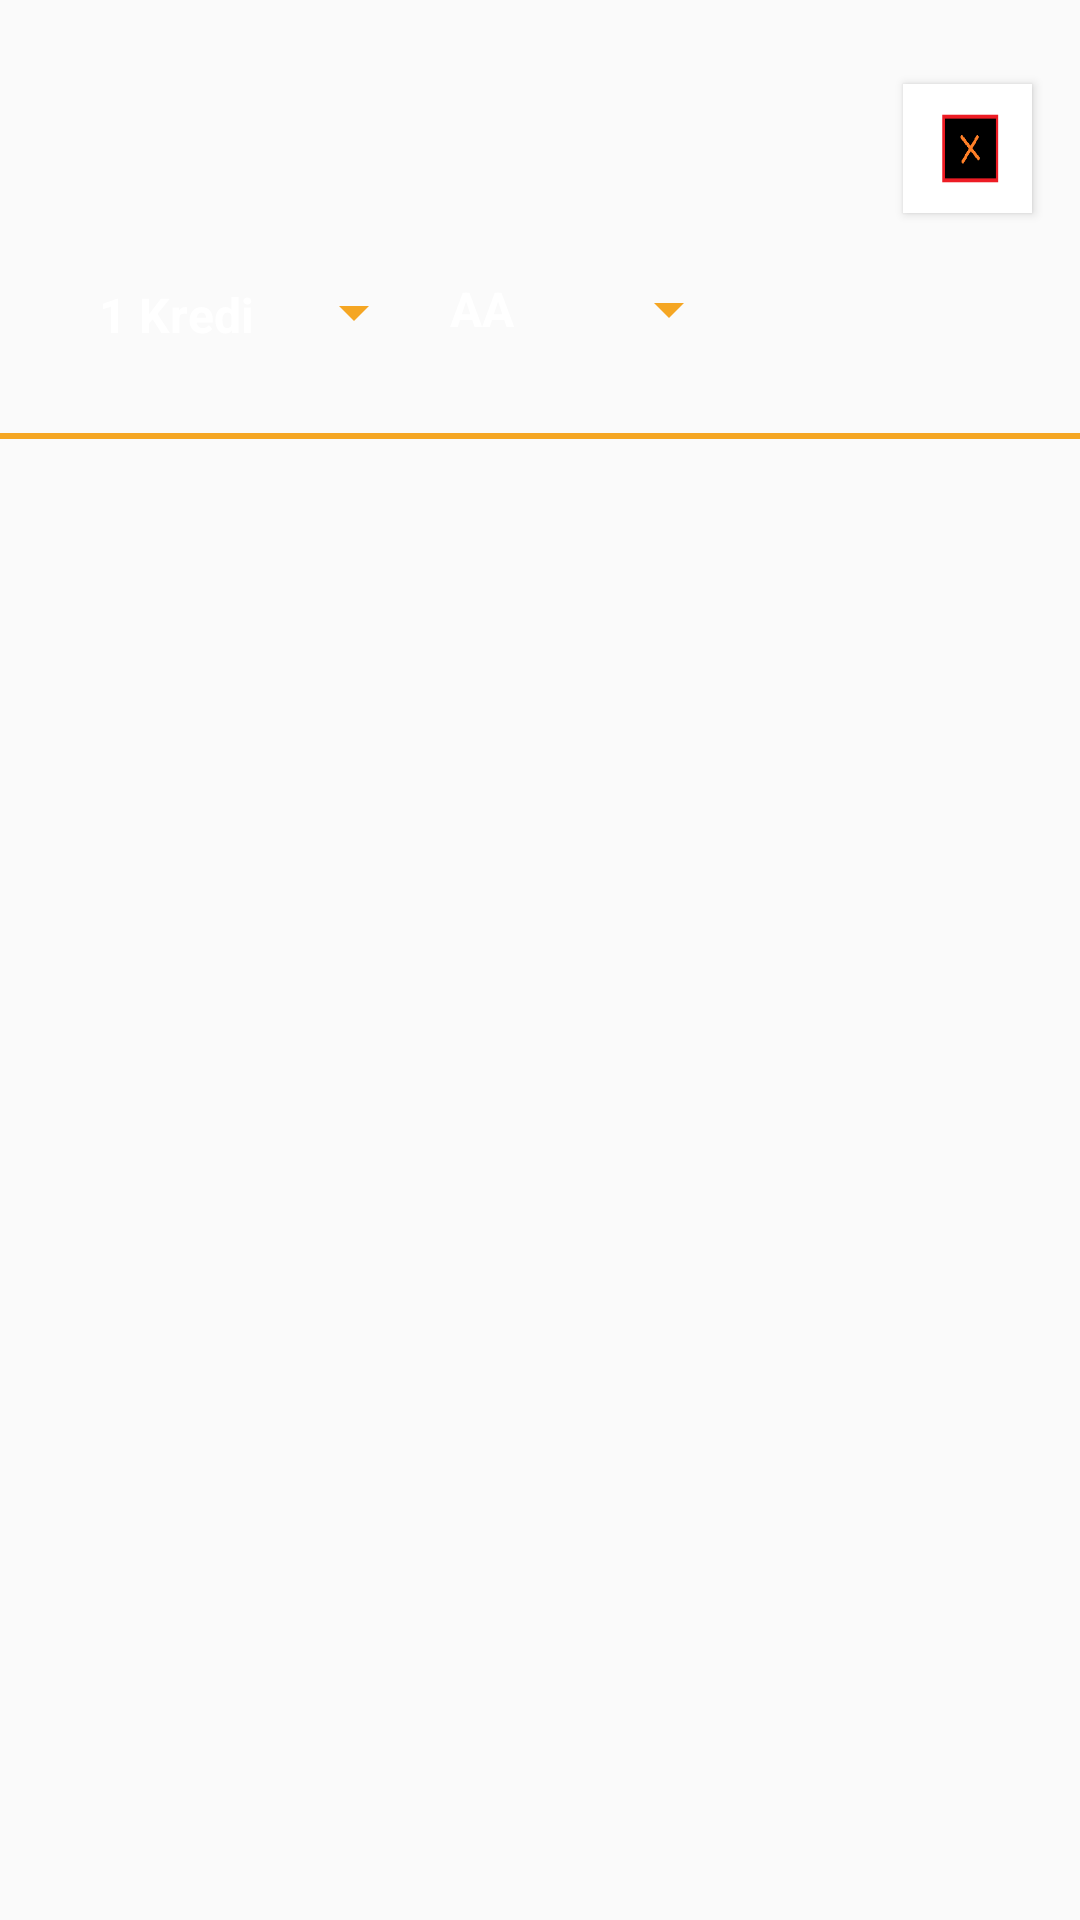

This screen was rendered from an Android layout file. Write that file and the resources it references.
<!-- AndroidManifest.xml: application theme AppTheme -->
<!-- res/layout/yeni_ders_layout.xml -->
<?xml version="1.0" encoding="utf-8"?>
<androidx.constraintlayout.widget.ConstraintLayout xmlns:android="http://schemas.android.com/apk/res/android"
    xmlns:app="http://schemas.android.com/apk/res-auto"
    xmlns:tools="http://schemas.android.com/tools"
    android:layout_width="match_parent"
    android:layout_height="354dp">

    <AutoCompleteTextView
        android:id="@+id/etYeniDersAd"
        android:layout_width="264dp"
        android:layout_height="42dp"
        android:layout_marginStart="28dp"
        android:layout_marginTop="28dp"
        android:textColor="@android:color/white"
        android:backgroundTint="@android:color/transparent"

        app:layout_constraintEnd_toStartOf="@+id/btnDersSil"
        app:layout_constraintHorizontal_bias="0.0"
        app:layout_constraintStart_toStartOf="parent"
        app:layout_constraintTop_toTopOf="parent" />

    <Button
        android:id="@+id/btnDersSil"
        android:layout_width="43dp"
        android:layout_height="43dp"
        android:layout_marginTop="28dp"
        android:layout_marginEnd="16dp"
        android:background="@drawable/sil"
        app:layout_constraintEnd_toEndOf="parent"
        app:layout_constraintTop_toTopOf="parent"
        tools:ignore="MissingConstraints" />

    <Spinner
        android:id="@+id/spnYeniDersKredi"
        android:layout_width="117dp"
        android:layout_height="20dp"
        android:layout_marginStart="28dp"
        android:layout_marginTop="24dp"
        android:entries="@array/krediler"
        android:backgroundTint="@color/colorAccent"
        android:popupBackground="@color/colorAccent"


        app:layout_constraintEnd_toStartOf="@+id/spnYeniDersNot"
        app:layout_constraintHorizontal_bias="0.5"
        app:layout_constraintStart_toStartOf="parent"
        app:layout_constraintTop_toBottomOf="@+id/etYeniDersAd" />

    <Spinner
        android:id="@+id/spnYeniDersNot"
        android:layout_width="105dp"
        android:layout_height="22dp"
        android:layout_marginTop="32dp"
        android:layout_marginEnd="116dp"
        android:entries="@array/tumNotlar"
        android:backgroundTint="@color/colorAccent"
        android:popupBackground="@color/colorAccent"


        app:layout_constraintBottom_toBottomOf="@+id/spnYeniDersKredi"
        app:layout_constraintEnd_toEndOf="parent"
        app:layout_constraintHorizontal_bias="0.5"
        app:layout_constraintStart_toEndOf="@+id/spnYeniDersKredi"
        app:layout_constraintTop_toBottomOf="@+id/etYeniDersAd"
        app:layout_constraintVertical_bias="1.0" />

    <View
        android:layout_width="0dp"
        android:layout_height="2dp"
        android:layout_marginTop="8dp"
        android:background="@color/colorAccent"
        app:layout_constraintBottom_toBottomOf="parent"
        app:layout_constraintEnd_toEndOf="parent"
        app:layout_constraintHorizontal_bias="0.0"
        app:layout_constraintStart_toStartOf="parent"
        app:layout_constraintTop_toBottomOf="@+id/spnYeniDersKredi"
        app:layout_constraintVertical_bias="0.043">

    </View>

</androidx.constraintlayout.widget.ConstraintLayout>
<!-- resources referenced by this layout -->
<resources>
  <string-array name="krediler">
          <item>1 Kredi</item>
          <item>2 Kredi</item>
          <item>3 Kredi</item>
          <item>4 Kredi</item>
          <item>5 Kredi</item>
          <item>6 Kredi</item>
          <item>7 Kredi</item>
          <item>8 Kredi</item>
          <item>9 Kredi</item>
          <item>10 Kredi</item>
      </string-array>
  <string-array name="tumNotlar">
          <item>AA</item>
          <item>BA</item>
          <item>BB</item>
          <item>CB</item>
          <item>CC</item>
          <item>DC</item>
          <item>DD</item>
          <item>FF</item>
      </string-array>
  <color name="colorAccent">#f5a623</color>
  <!-- drawable sil: jpg bitmap (drawable, 950 bytes) -->
  <style name="AppTheme" parent="Theme.AppCompat.Light.NoActionBar">
          
          <item name="colorPrimary">@color/colorPrimary</item>
          <item name="android:textColor">@android:color/white</item>
          <item name="android:textStyle">bold</item>
          <item name="colorPrimaryDark">@color/colorPrimaryDark</item>
          <item name="colorAccent">@color/colorAccent</item>
          <item name="android:popupBackground">@color/colorAccent</item>
      </style>
  <color name="colorPrimary">#ed3b72</color>
  <color name="colorPrimaryDark">#41366E</color>
</resources>
